Image classification data set "data" (Griffin98/image_classifier on GitHub). Class labels (5): blueberry, cherry, peach, raspberry, walnut.

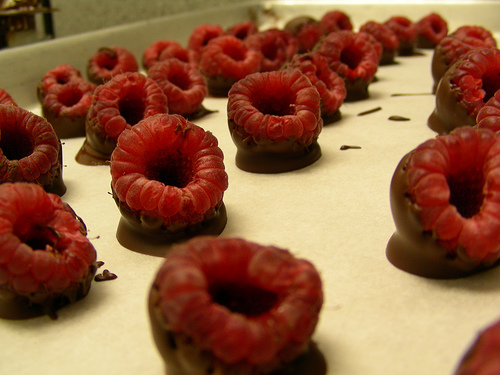
Label: raspberry

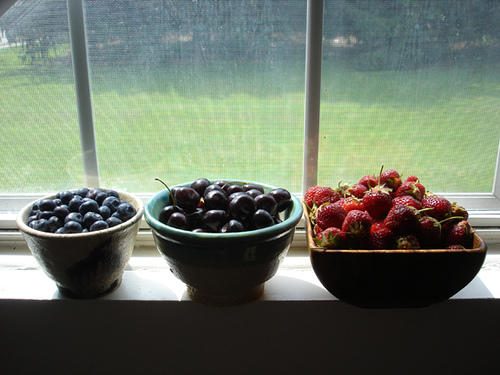
Label: blueberry

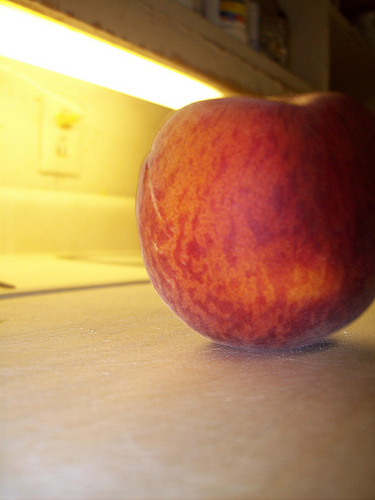
Label: peach

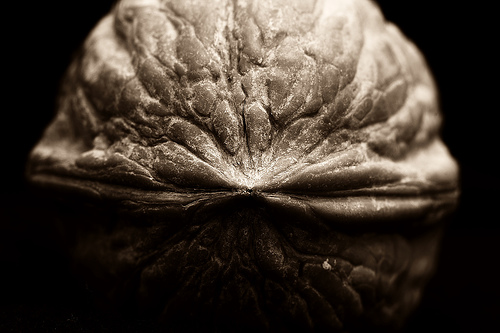
Label: walnut

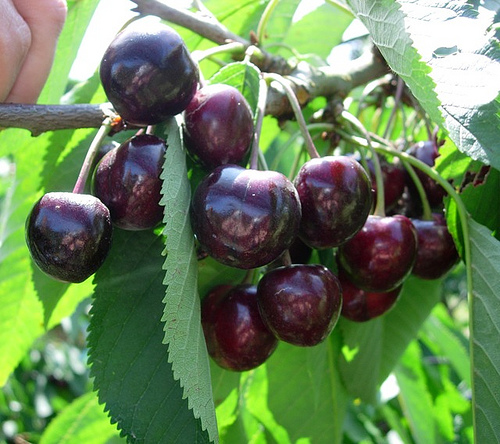
Label: cherry

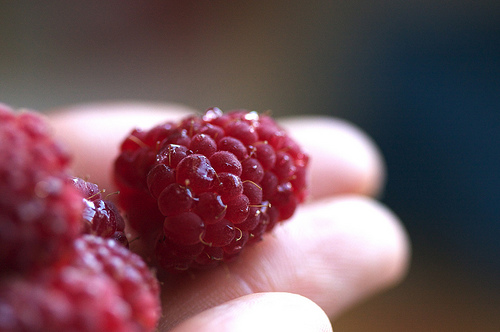
Label: raspberry
